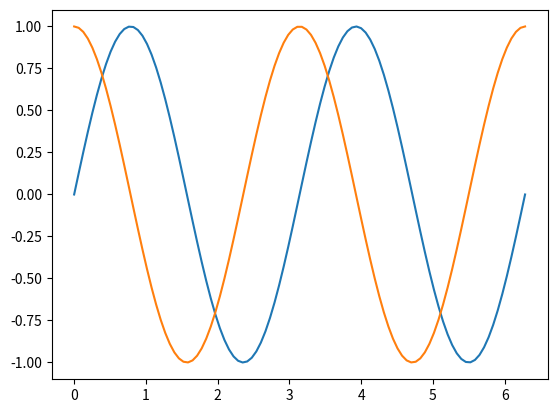

Write the Python code that produced this figure.
import numpy as np
import matplotlib.pyplot as plt

x = np.linspace(0, np.pi * 2, 100, endpoint=True)
y_sin = np.sin(2*x)
y_cos = np.cos(2*x)
print(len(y_cos))

plt.plot(x, y_sin)
plt.plot(x, y_cos)
plt.show()